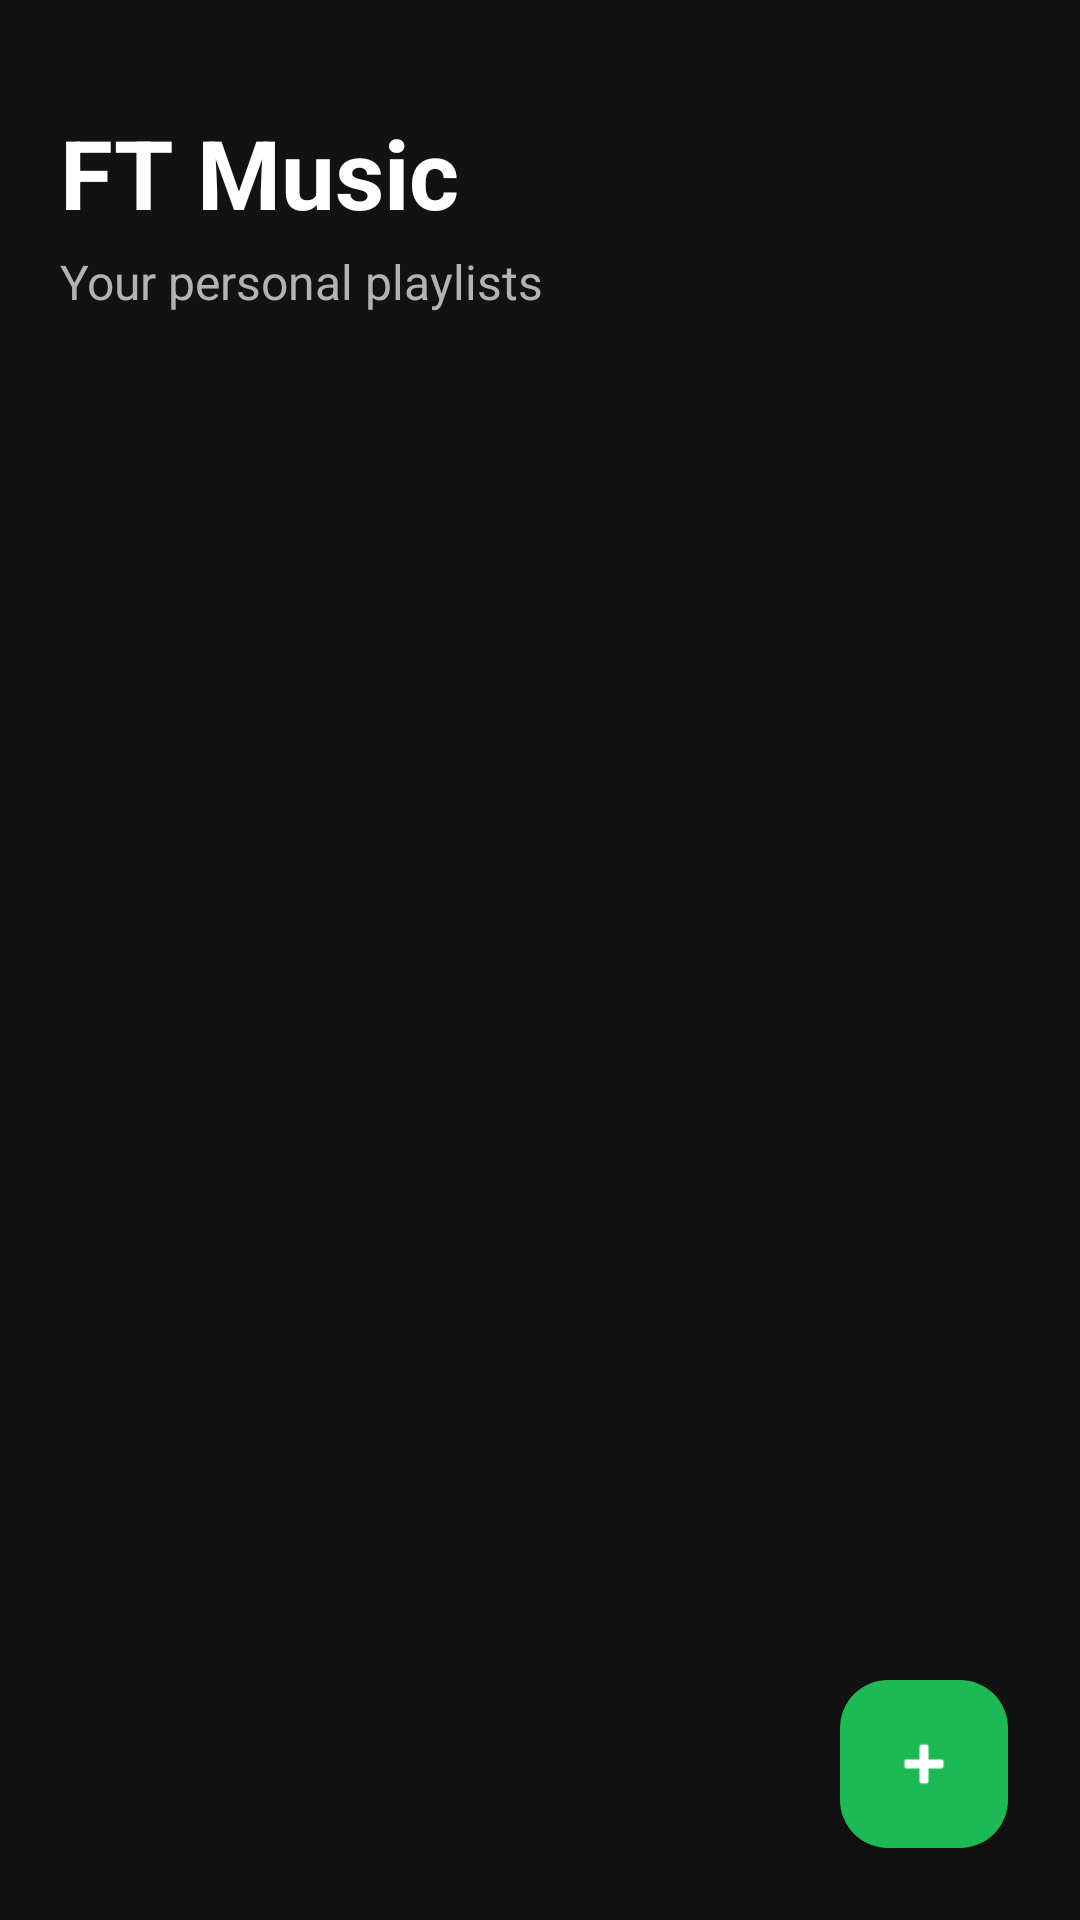

Produce the Android XML layout that renders to this screen, including the resource entries it uses.
<!-- AndroidManifest.xml: application theme Theme.FTMusicApp -->
<!-- res/layout/activity_main.xml -->
<?xml version="1.0" encoding="utf-8"?>
<FrameLayout xmlns:android="http://schemas.android.com/apk/res/android"
    xmlns:app="http://schemas.android.com/apk/res-auto"
    android:layout_width="match_parent"
    android:layout_height="match_parent"
    android:background="#121212">

    <LinearLayout
        android:layout_width="match_parent"
        android:layout_height="match_parent"
        android:orientation="vertical"
        android:paddingStart="20dp"
        android:paddingEnd="20dp"
        android:paddingBottom="20dp"
        android:paddingTop="36dp">

        <TextView
            android:id="@+id/tvTitle"
            android:layout_width="match_parent"
            android:layout_height="wrap_content"
            android:text="FT Music"
            android:textColor="#FFFFFF"
            android:textSize="32sp"
            android:textStyle="bold" />

        <TextView
            android:id="@+id/tvSubtitle"
            android:layout_width="match_parent"
            android:layout_height="wrap_content"
            android:layout_marginTop="4dp"
            android:text="Your personal playlists"
            android:textColor="#B3B3B3"
            android:textSize="16sp" />

        <ProgressBar
            android:id="@+id/progressBar"
            android:layout_width="wrap_content"
            android:layout_height="wrap_content"
            android:layout_gravity="center_horizontal"
            android:layout_marginTop="24dp"
            android:visibility="gone" />

        <TextView
            android:id="@+id/tvEmpty"
            android:layout_width="match_parent"
            android:layout_height="wrap_content"
            android:layout_marginTop="40dp"
            android:gravity="center"
            android:text="No playlists available yet."
            android:textColor="#B3B3B3"
            android:textSize="16sp"
            android:visibility="gone" />

        <androidx.recyclerview.widget.RecyclerView
            android:id="@+id/rvPlayLists"
            android:layout_width="match_parent"
            android:layout_height="0dp"
            android:layout_marginTop="24dp"
            android:layout_weight="1" />

    </LinearLayout>

    <com.google.android.material.floatingactionbutton.FloatingActionButton
        android:id="@+id/fabAddPlayList"
        android:layout_width="wrap_content"
        android:layout_height="wrap_content"
        android:layout_gravity="bottom|end"
        android:layout_margin="24dp"
        android:contentDescription="Add playlist"
        app:backgroundTint="#1DB954"
        app:srcCompat="@android:drawable/ic_input_add"
        app:tint="#FFFFFF" />

</FrameLayout>
<!-- resources referenced by this layout -->
<resources>
  <style name="Theme.FTMusicApp" parent="Base.Theme.FTMusicApp" />
  <style name="Base.Theme.FTMusicApp" parent="Theme.Material3.DayNight.NoActionBar">
          
          
      </style>
</resources>
